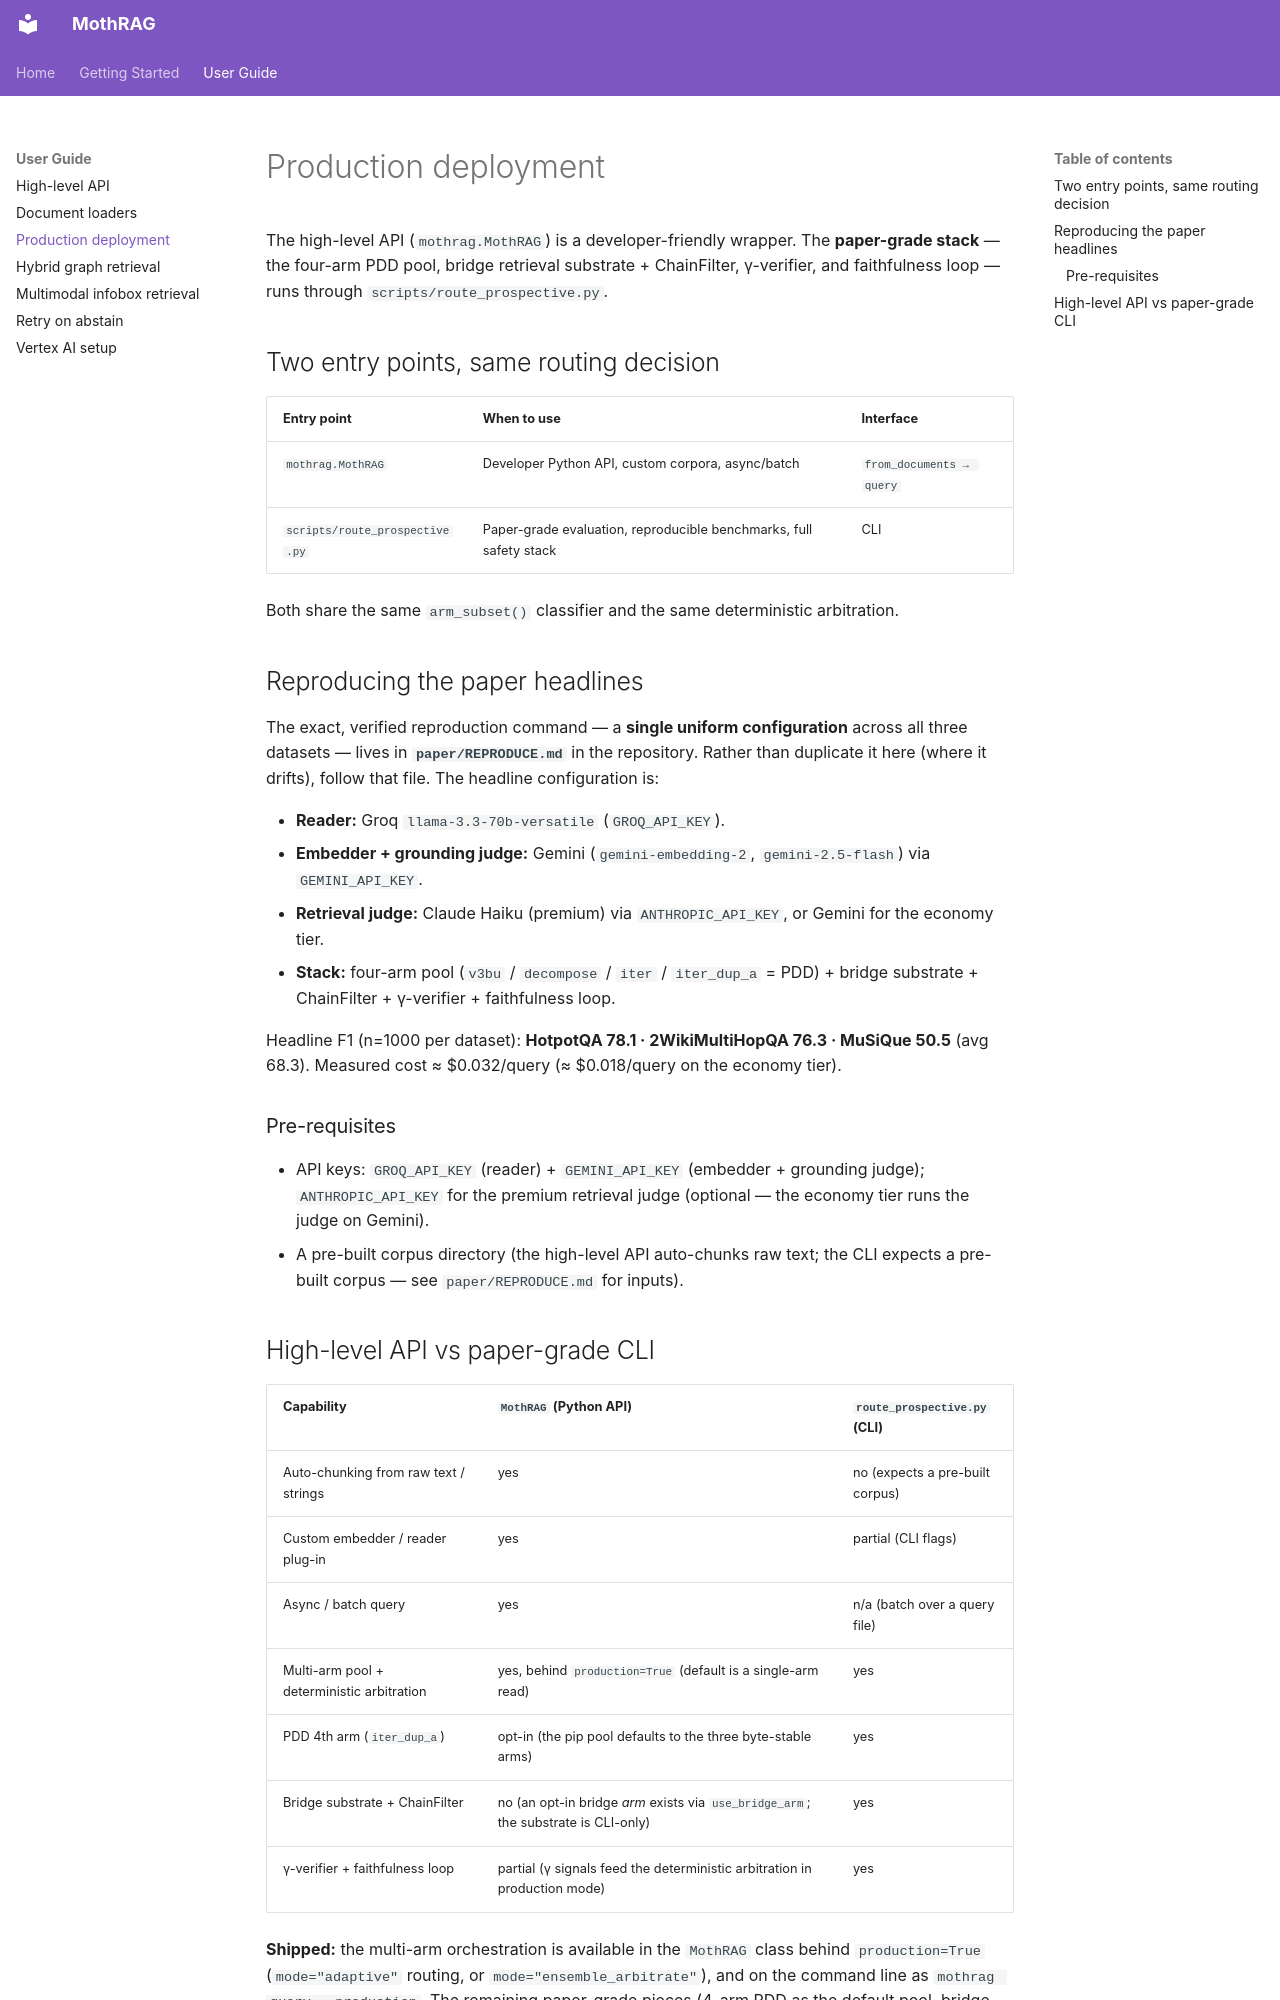

repository: juliangeymonat-jpg/mothrag · page: guide/production/index.html · generator: mkdocs

# Production deployment

The high-level API (`mothrag.MothRAG`) is a developer-friendly wrapper. The **paper-grade stack** — the four-arm PDD pool, bridge retrieval substrate + ChainFilter, γ-verifier, and faithfulness loop — runs through `scripts/route_prospective.py`.

## Two entry points, same routing decision

| Entry point | When to use | Interface |
|---|---|---|
| `mothrag.MothRAG` | Developer Python API, custom corpora, async/batch | `from_documents → query` |
| `scripts/route_prospective.py` | Paper-grade evaluation, reproducible benchmarks, full safety stack | CLI |

Both share the same `arm_subset()` classifier and the same deterministic arbitration.

## Reproducing the paper headlines

The exact, verified reproduction command — a **single uniform configuration** across all three datasets — lives in **`paper/REPRODUCE.md`** in the repository. Rather than duplicate it here (where it drifts), follow that file. The headline configuration is:

- **Reader:** Groq `llama-3.3-70b-versatile` (`GROQ_API_KEY`).
- **Embedder + grounding judge:** Gemini (`gemini-embedding-2`, `gemini-2.5-flash`) via `GEMINI_API_KEY`.
- **Retrieval judge:** Claude Haiku (premium) via `ANTHROPIC_API_KEY`, or Gemini for the economy tier.
- **Stack:** four-arm pool (`v3bu` / `decompose` / `iter` / `iter_dup_a` = PDD) + bridge substrate + ChainFilter + γ-verifier + faithfulness loop.

Headline F1 (n=1000 per dataset): **HotpotQA 78.1 · 2WikiMultiHopQA 76.3 · MuSiQue 50.5** (avg 68.3). Measured cost ≈ $0.032/query (≈ $0.018/query on the economy tier).

### Pre-requisites
- API keys: `GROQ_API_KEY` (reader) + `GEMINI_API_KEY` (embedder + grounding judge); `ANTHROPIC_API_KEY` for the premium retrieval judge (optional — the economy tier runs the judge on Gemini).
- A pre-built corpus directory (the high-level API auto-chunks raw text; the CLI expects a pre-built corpus — see `paper/REPRODUCE.md` for inputs).
